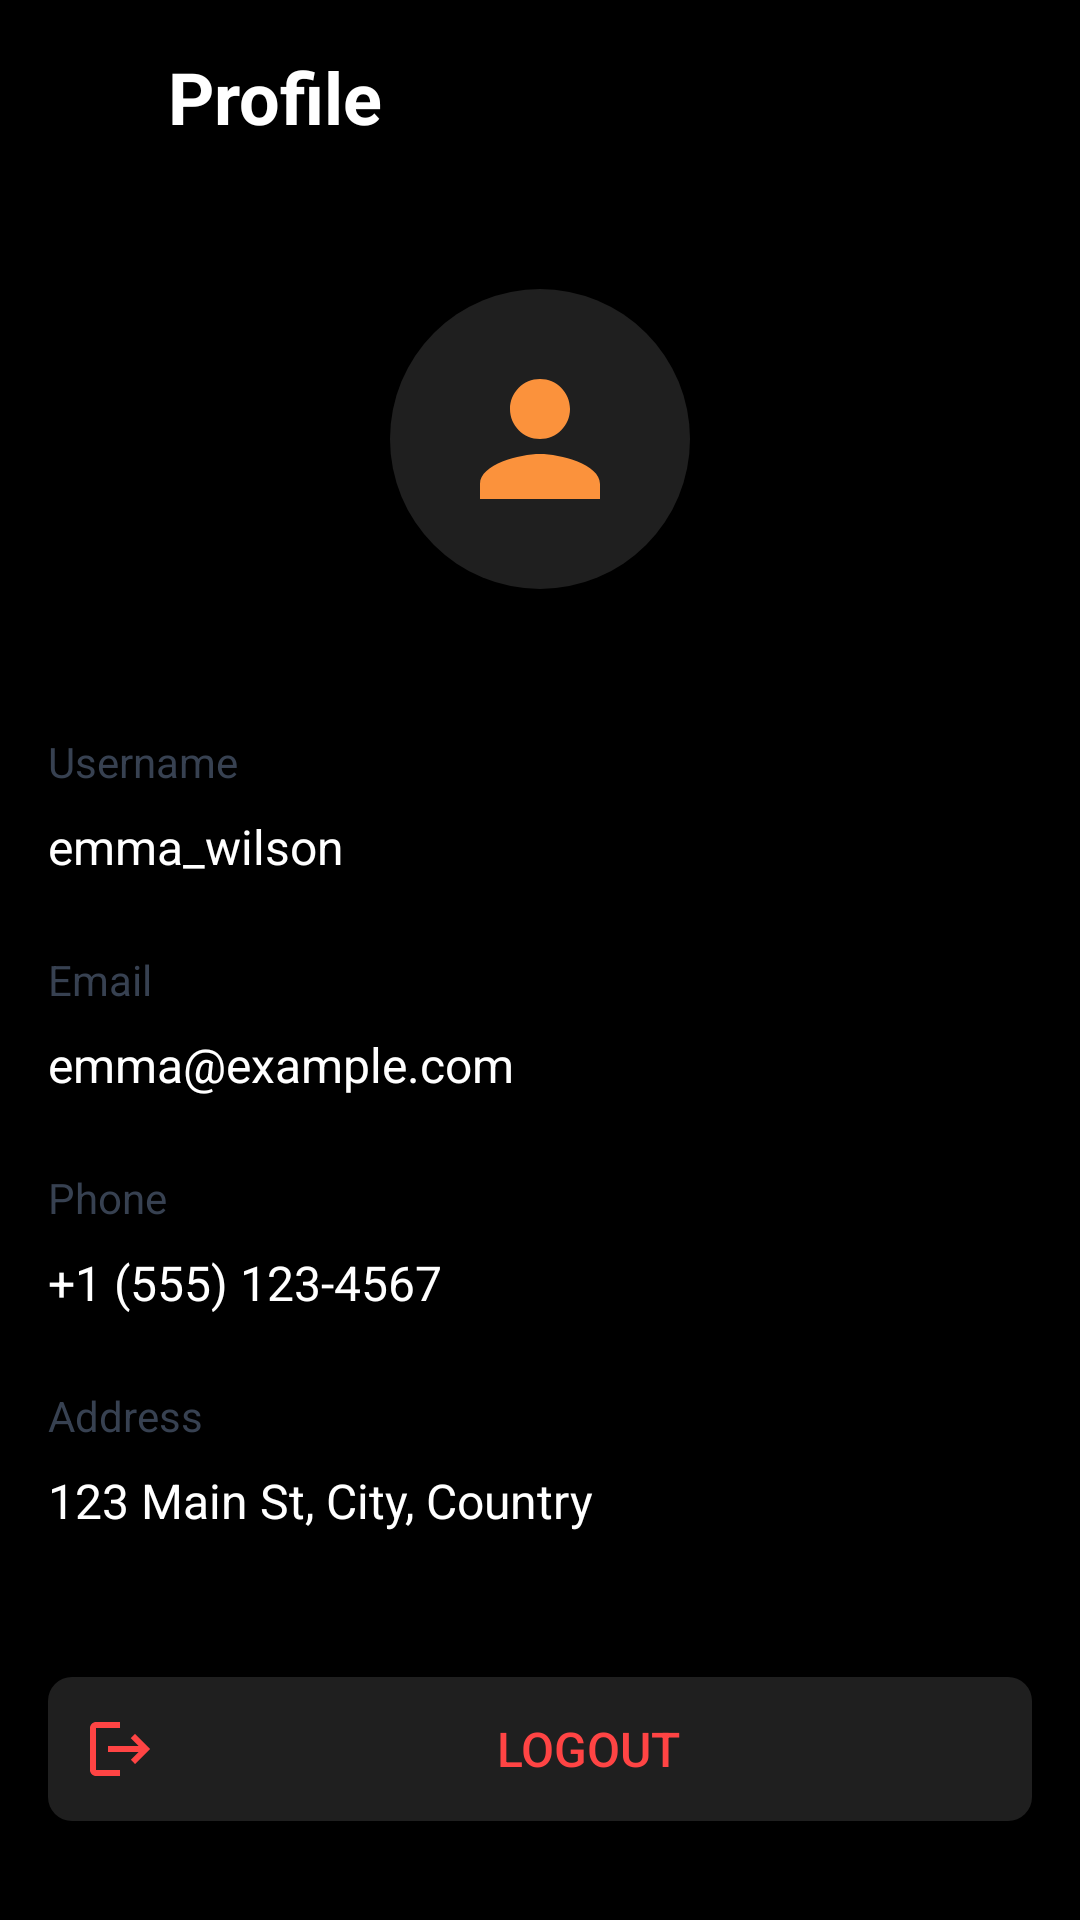

Android layout source for this screen:
<!-- AndroidManifest.xml: application theme Theme.Meal_APP -->
<!-- res/layout/fragment_profile.xml -->
<?xml version="1.0" encoding="utf-8"?>
<androidx.constraintlayout.widget.ConstraintLayout xmlns:android="http://schemas.android.com/apk/res/android"
    xmlns:app="http://schemas.android.com/apk/res-auto"
    android:layout_width="match_parent"
    android:layout_height="match_parent"
    android:background="@color/black">

    <LinearLayout
        android:layout_width="match_parent"
        android:layout_height="match_parent"
        android:orientation="vertical">

        
        <LinearLayout
            android:layout_width="match_parent"
            android:layout_height="wrap_content"
            android:orientation="horizontal"
            android:padding="16dp">

            <ImageButton
                android:id="@+id/backButton"
                android:layout_width="24dp"
                android:layout_height="24dp"
                android:background="?attr/selectableItemBackgroundBorderless"
                android:src="@drawable/ic_back"
                app:tint="@color/white" />

            <TextView
                android:layout_width="wrap_content"
                android:layout_height="wrap_content"
                android:layout_marginStart="16dp"
                android:text="Profile"
                android:textColor="@color/white"
                android:textSize="24sp"
                android:textStyle="bold" />
        </LinearLayout>

        
        <FrameLayout
            android:layout_width="100dp"
            android:layout_height="100dp"
            android:layout_gravity="center_horizontal"
            android:layout_marginTop="32dp">

            <ImageView
                android:layout_width="match_parent"
                android:layout_height="match_parent"
                android:background="@drawable/circle_background_dark"
                android:padding="20dp"
                android:src="@drawable/ic_profile"
                app:tint="@color/orange" />
        </FrameLayout>

        
        <LinearLayout
            android:layout_width="match_parent"
            android:layout_height="wrap_content"
            android:layout_marginHorizontal="16dp"
            android:layout_marginTop="32dp"
            android:orientation="vertical">

            
            <LinearLayout
                android:layout_width="match_parent"
                android:layout_height="wrap_content"
                android:layout_marginTop="16dp"
                android:orientation="vertical">

                <TextView
                    android:layout_width="wrap_content"
                    android:layout_height="wrap_content"
                    android:text="Username"
                    android:textColor="@color/gray"
                    android:textSize="14sp" />

                <TextView
                    android:id="@+id/userName"
                    android:layout_width="match_parent"
                    android:layout_height="wrap_content"
                    android:layout_marginTop="8dp"
                    android:text="emma_wilson"
                    android:textColor="@color/white"
                    android:textSize="16sp" />
            </LinearLayout>

            
            <LinearLayout
                android:layout_width="match_parent"
                android:layout_height="wrap_content"
                android:layout_marginTop="24dp"
                android:orientation="vertical">

                <TextView
                    android:layout_width="wrap_content"
                    android:layout_height="wrap_content"
                    android:text="Email"
                    android:textColor="@color/gray"
                    android:textSize="14sp" />

                <TextView
                    android:id="@+id/userEmail"
                    android:layout_width="match_parent"
                    android:layout_height="wrap_content"
                    android:layout_marginTop="8dp"
                    android:text="emma@example.com"
                    android:textColor="@color/white"
                    android:textSize="16sp" />
            </LinearLayout>

            
            <LinearLayout
                android:layout_width="match_parent"
                android:layout_height="wrap_content"
                android:layout_marginTop="24dp"
                android:orientation="vertical">

                <TextView
                    android:layout_width="wrap_content"
                    android:layout_height="wrap_content"
                    android:text="Phone"
                    android:textColor="@color/gray"
                    android:textSize="14sp" />

                <TextView
                    android:id="@+id/userPhone"
                    android:layout_width="match_parent"
                    android:layout_height="wrap_content"
                    android:layout_marginTop="8dp"
                    android:text="+1 (555) 123-4567"
                    android:textColor="@color/white"
                    android:textSize="16sp" />
            </LinearLayout>

            
            <LinearLayout
                android:layout_width="match_parent"
                android:layout_height="wrap_content"
                android:layout_marginTop="24dp"
                android:orientation="vertical">

                <TextView
                    android:layout_width="wrap_content"
                    android:layout_height="wrap_content"
                    android:text="Address"
                    android:textColor="@color/gray"
                    android:textSize="14sp" />

                <TextView
                    android:id="@+id/userAddress"
                    android:layout_width="match_parent"
                    android:layout_height="wrap_content"
                    android:layout_marginTop="8dp"
                    android:text="123 Main St, City, Country"
                    android:textColor="@color/white"
                    android:textSize="16sp" />
            </LinearLayout>
        </LinearLayout>

        
        <Button
            android:id="@+id/logoutButton"
            android:layout_width="match_parent"
            android:layout_height="wrap_content"
            android:layout_marginHorizontal="16dp"
            android:layout_marginTop="48dp"
            android:background="@drawable/logout_button_background"
            android:drawableStart="@drawable/ic_logout"
            android:drawablePadding="8dp"
            android:drawableTint="@color/red"
            android:padding="12dp"
            android:text="Logout"
            android:textColor="@color/red"
            android:textSize="16sp" />

    </LinearLayout>
</androidx.constraintlayout.widget.ConstraintLayout>
<!-- resources referenced by this layout -->
<resources>
  <color name="black">#FF000000</color>
  <color name="gray">#374151</color>
  <color name="orange">#fb923c</color>
  <color name="red">#FF4444</color>
  <color name="white">#FFFFFFFF</color>
  <!-- drawable circle_background_dark (drawable) -->
  <?xml version="1.0" encoding="utf-8"?>
  <shape xmlns:android="http://schemas.android.com/apk/res/android"
      android:shape="oval">
      <solid android:color="#1F1F1F" />
  </shape>
  <!-- drawable ic_logout (drawable) -->
  <?xml version="1.0" encoding="utf-8"?>
  <vector xmlns:android="http://schemas.android.com/apk/res/android"
      android:width="24dp"
      android:height="24dp"
      android:viewportWidth="24"
      android:viewportHeight="24">
      <path
          android:fillColor="#FF4444"
          android:pathData="M17,7l-1.41,1.41L18.17,11H8v2h10.17l-2.58,2.58L17,17l5,-5zM4,5h8V3H4c-1.1,0 -2,0.9 -2,2v14c0,1.1 0.9,2 2,2h8v-2H4V5z"/>
  </vector>
  <!-- drawable ic_profile (drawable) -->
  <vector xmlns:android="http://schemas.android.com/apk/res/android"
      android:width="24dp"
      android:height="24dp"
      android:viewportWidth="24"
      android:viewportHeight="24">
      <path
          android:fillColor="@color/bottom_nav_color"
          android:pathData="M12,12c2.21,0 4,-1.79 4,-4s-1.79,-4 -4,-4 -4,1.79 -4,4 1.79,4 4,4zM12,14c-2.67,0 -8,1.34 -8,4v2h16v-2c0,-2.66 -5.33,-4 -8,-4z"/>
  </vector>
  <!-- drawable logout_button_background (drawable) -->
  <?xml version="1.0" encoding="utf-8"?>
  <shape xmlns:android="http://schemas.android.com/apk/res/android">
      <solid android:color="#1F1F1F" />
      <corners android:radius="8dp" />
  </shape>
  <style name="Theme.Meal_APP" parent="Theme.MaterialComponents.DayNight.NoActionBar">
          
          <item name="colorPrimary">@color/purple_500</item>
          <item name="colorPrimaryVariant">@color/purple_700</item>
          <item name="colorOnPrimary">@color/white</item>
          
          <item name="colorSecondary">@color/teal_200</item>
          <item name="colorSecondaryVariant">@color/teal_700</item>
          <item name="colorOnSecondary">@color/black</item>
          
          <item name="android:statusBarColor">?attr/colorPrimaryVariant</item>
          
          <item name="bottomNavigationStyle">@style/Widget.App.BottomNavigationView</item>
      </style>
  <color name="purple_500">#FF6200EE</color>
  <color name="purple_700">#FF3700B3</color>
  <color name="teal_200">#FF03DAC5</color>
  <color name="teal_700">#FF018786</color>
  <style name="Widget.App.BottomNavigationView" parent="Widget.MaterialComponents.BottomNavigationView">
          <item name="materialThemeOverlay">@style/ThemeOverlay.App.BottomNavigationView</item>
      </style>
  <style name="ThemeOverlay.App.BottomNavigationView" parent="">
          <item name="colorPrimary">@color/orange</item>
          <item name="colorOnSurface">@color/gray</item>
      </style>
</resources>
